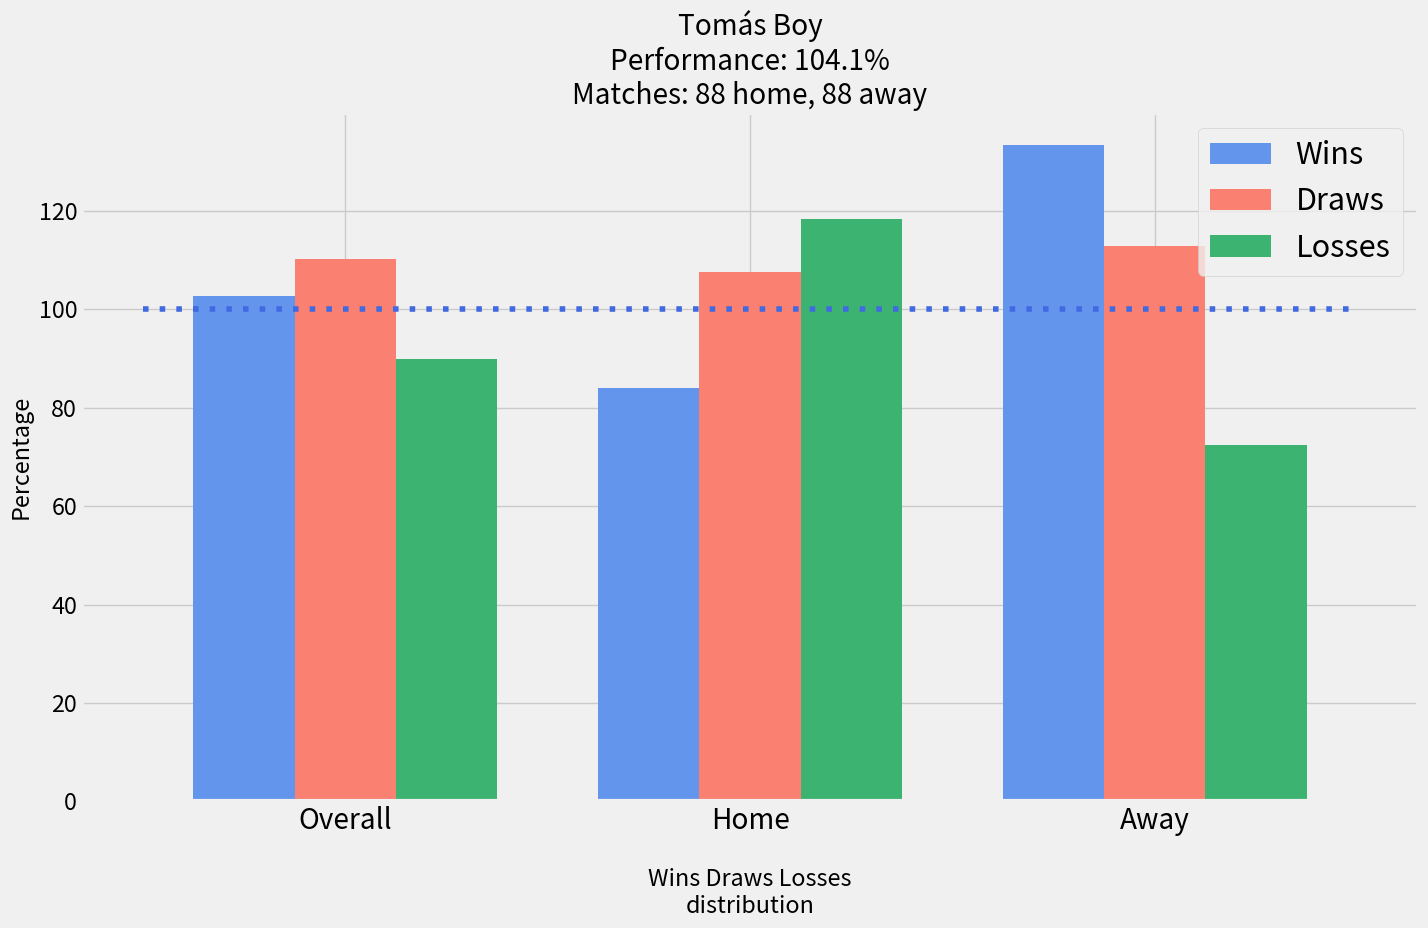

The matplotlib source for this figure:
import pandas as pd
import numpy as np
from matplotlib import pyplot as plt
import matplotlib.pylab as pylab
params = {'legend.fontsize': 22,
          'figure.figsize': (14.5, 9.5),
         'axes.labelsize': 'x-large',
         'axes.titlesize':60,
         'xtick.labelsize':'x-large',
         'ytick.labelsize':'large'}
pylab.rcParams.update(params)

plt.style.use('fivethirtyeight')

x_results = ['Overall','Home','Away']

x_indexes = np.arange(len(x_results))
width = 0.25

y_wins = [102.6,83.9,133.3]
plt.bar(x_indexes - width, y_wins, width=0.25, color='cornflowerblue', label='Wins')

y_draws = [110.2,107.6,112.9]
plt.bar(x_indexes, y_draws, width=0.25, color='salmon', label='Draws')

y_losses = [89.8,118.4,72.4]
plt.bar(x_indexes + width, y_losses, width=0.25, color='mediumseagreen', label='Losses')

plt.legend()
plt.xticks(ticks=x_indexes, labels=x_results)

x_line_coordinates = [-0.5, 2.5]
y_line_coordinates = [100, 100]
plt.plot(x_line_coordinates, y_line_coordinates, color='royalblue',linestyle=(0,(1,2)))

plt.title('Tomás Boy\nPerformance: 104.1%\nMatches: 88 home, 88 away')
plt.xlabel('\nWins Draws Losses\ndistribution')
plt.ylabel('Percentage')
plt.tight_layout()

plt.show()